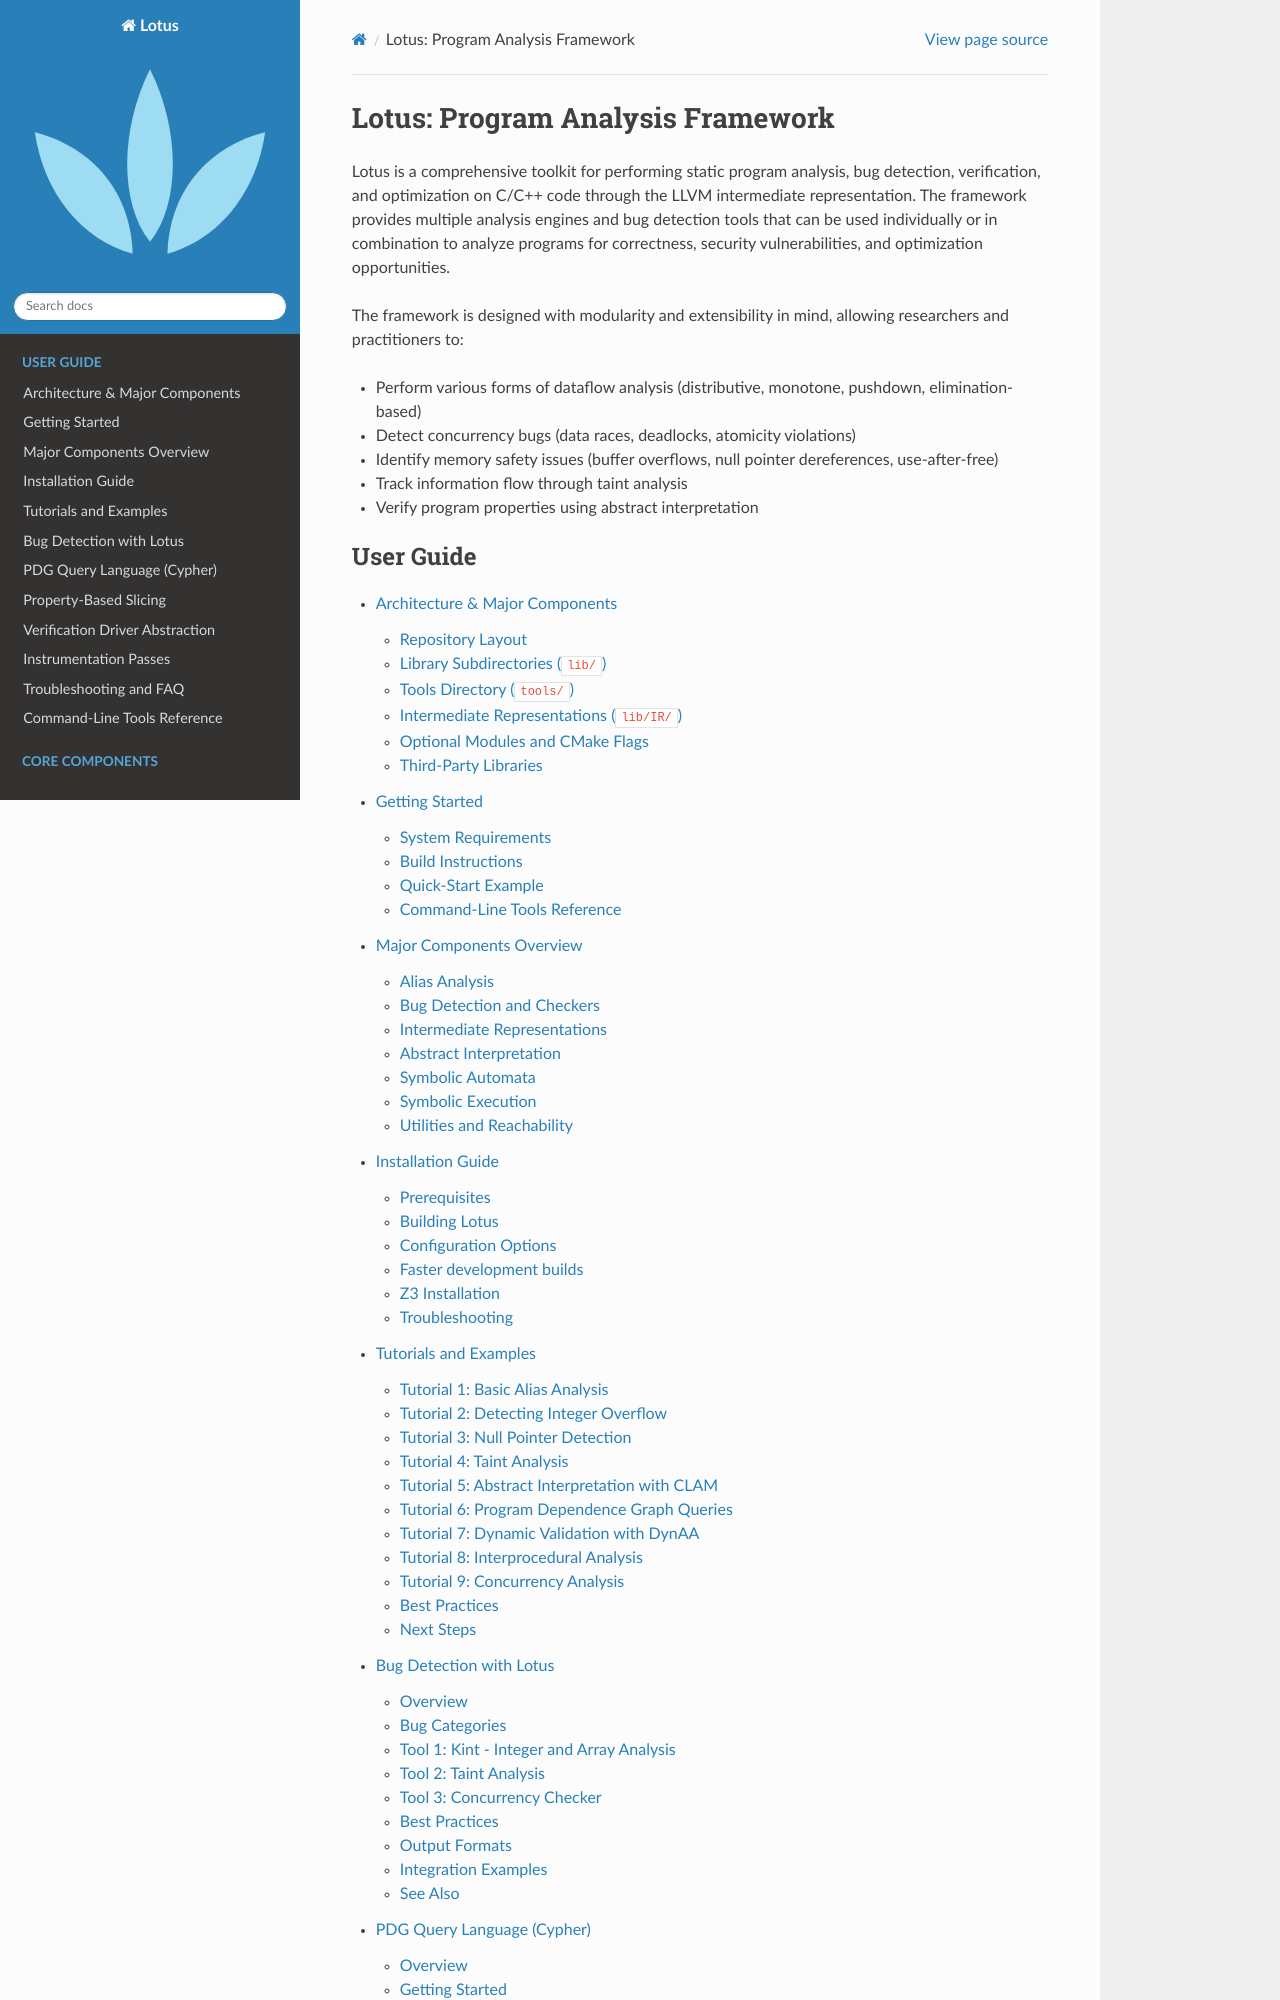

repository: ZJU-PL/lotus · page: index.html · generator: sphinx

Lotus: Program Analysis Framework
==================================

Lotus is a comprehensive toolkit for performing static program analysis, bug detection, verification, and optimization on C/C++ code through the LLVM intermediate representation. The framework provides multiple analysis engines and bug detection tools that can be used individually or in combination to analyze programs for correctness, security vulnerabilities, and optimization opportunities.

The framework is designed with modularity and extensibility in mind, allowing researchers and practitioners to:
